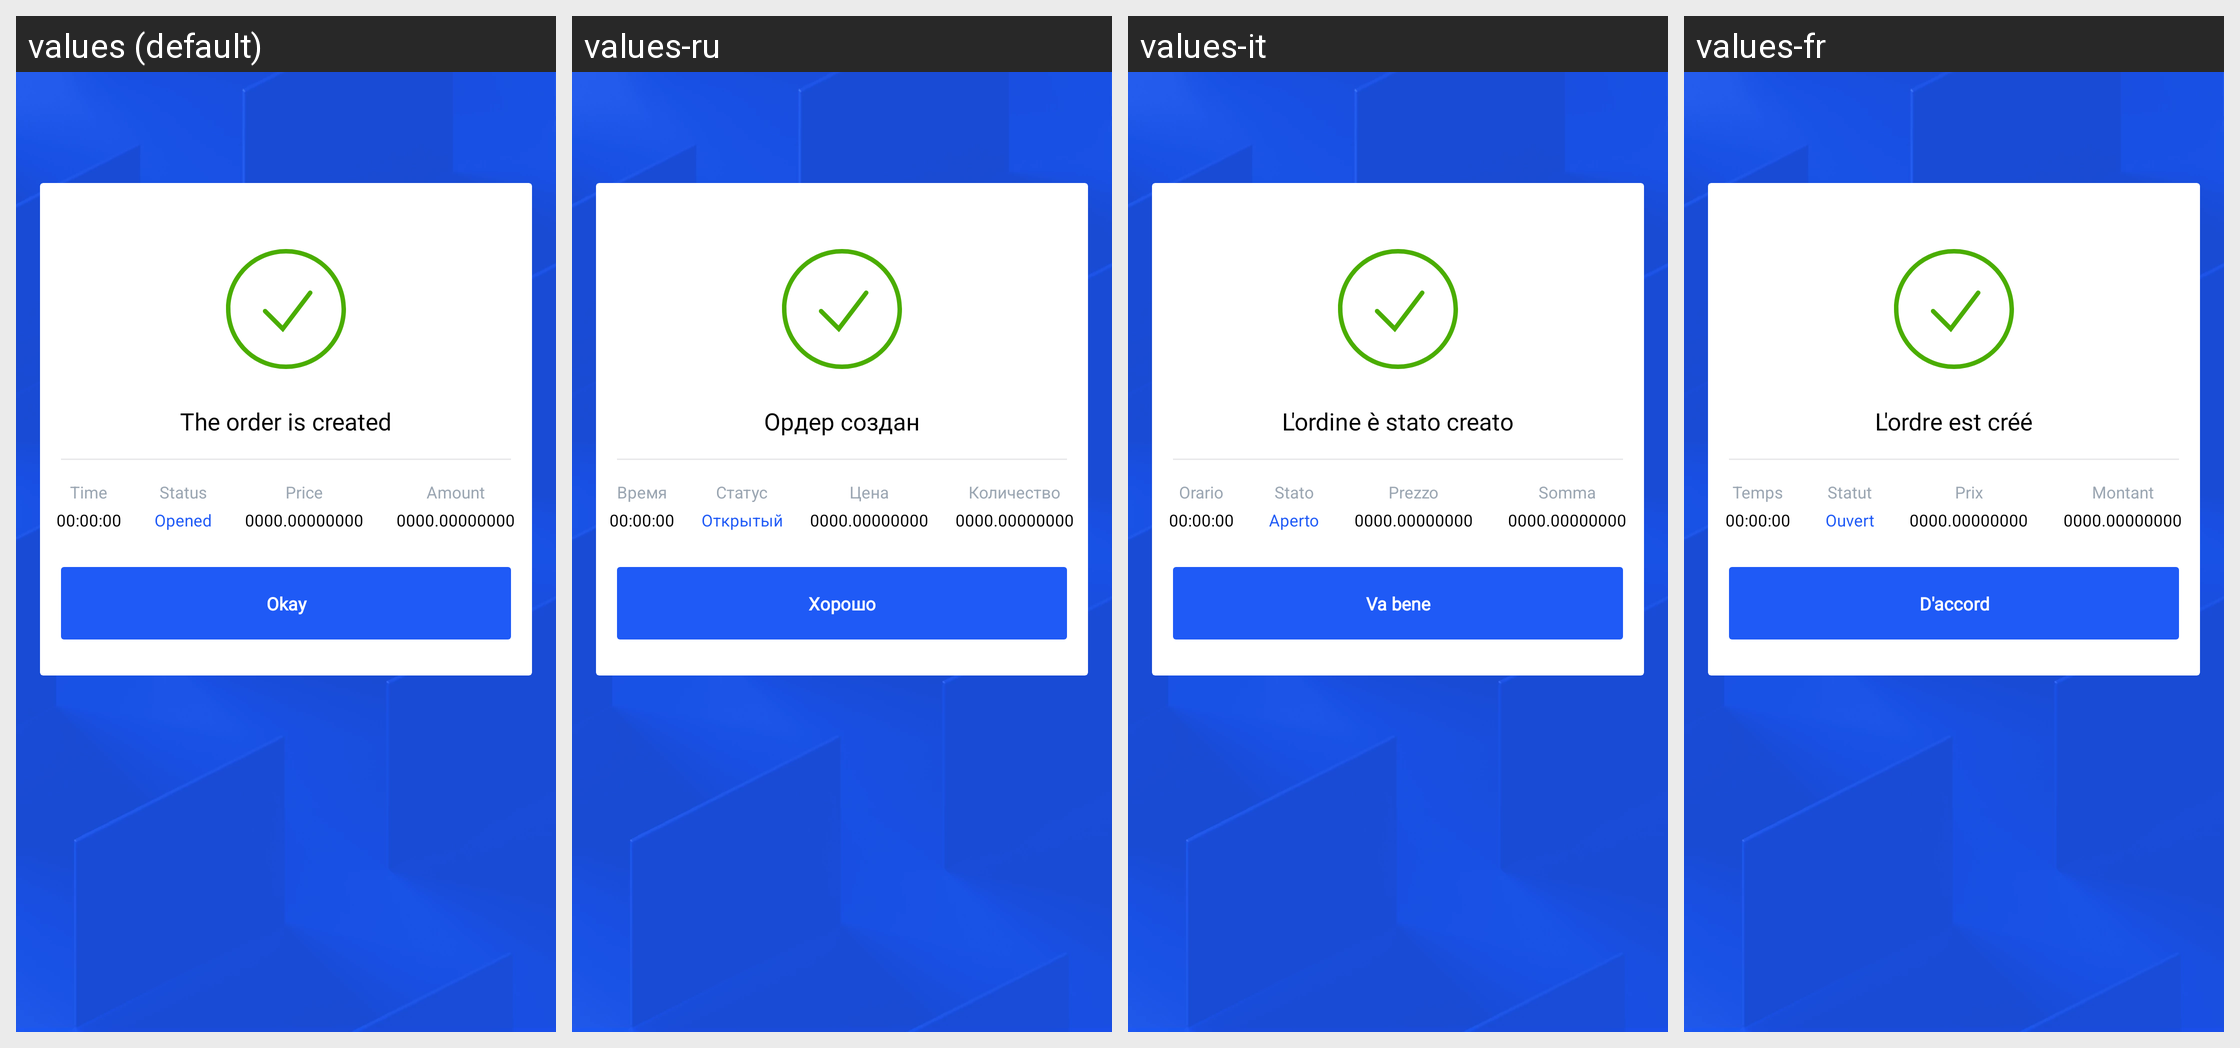

Locale-by-locale string values for the Android screen shown in this grid:
Android screen res/layout/activity_trade_send_and_buy_sucess.xml rendered under 4 locales, left to right: values (default), values-ru, values-it, values-fr. Device: Nexus 5 (rendered at 1080×1920; each locale shown at half size, 540×960, under a caption strip naming it); theme AppTheme.
Other locales in the repository, not shown: values-de, values-es, values-hi, values-hi-rIN, values-id, values-in, values-ja, values-ko, values-nl, values-nl-rNL, values-pl, values-pt, values-pt-rBR, values-pt-rPT, values-tr, values-zh, values-zh-rCN.
Strings drawn on this screen, with the default value and each locale's value (text and hints the layout hard-codes, and strings that could not be matched under every locale, appear in the picture but are not listed):

buy_and_sell_success_the_order_is_created
  values: The order is created
  values-ru: Ордер создан
  values-it: L'ordine è stato creato
  values-fr: L'ordre est créé

buy_and_sell_success_time
  values: Time
  values-ru: Время
  values-it: Orario
  values-fr: Temps

buy_and_sell_success_status
  values: Status
  values-ru: Статус
  values-it: Stato
  values-fr: Statut

buy_and_sell_success_opened
  values: Opened
  values-ru: Открытый
  values-it: Aperto
  values-fr: Ouvert

buy_and_sell_success_price
  values: Price
  values-ru: Цена
  values-it: Prezzo
  values-fr: Prix

buy_and_sell_success_amount
  values: Amount
  values-ru: Количество
  values-it: Somma
  values-fr: Montant

buy_and_sell_success_okay
  values: Okay
  values-ru: Хорошо
  values-it: Va bene
  values-fr: D'accord
